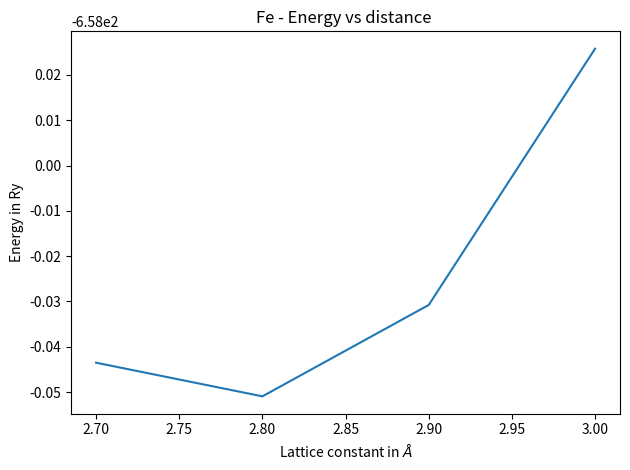

Here is the Python script that generated this plot:
import numpy as np
import matplotlib.pyplot as plt

np.x = [2.7, 2.8, 2.9, 3.0] # lattice paramater you changed in the calculations
np.y = [ -658.04350514, -658.05092626, -658.03076327, -657.97422666] # energy in Ry from Espresso

#plt.show()
plt.plot(np.x,np.y)
plt.xlabel('Lattice constant in $\AA$')
plt.ylabel('Energy in Ry')
plt.title('Fe - Energy vs distance ')
plt.tight_layout()
plt.savefig('Energy_Fe.png', format='png', dpi=100)
